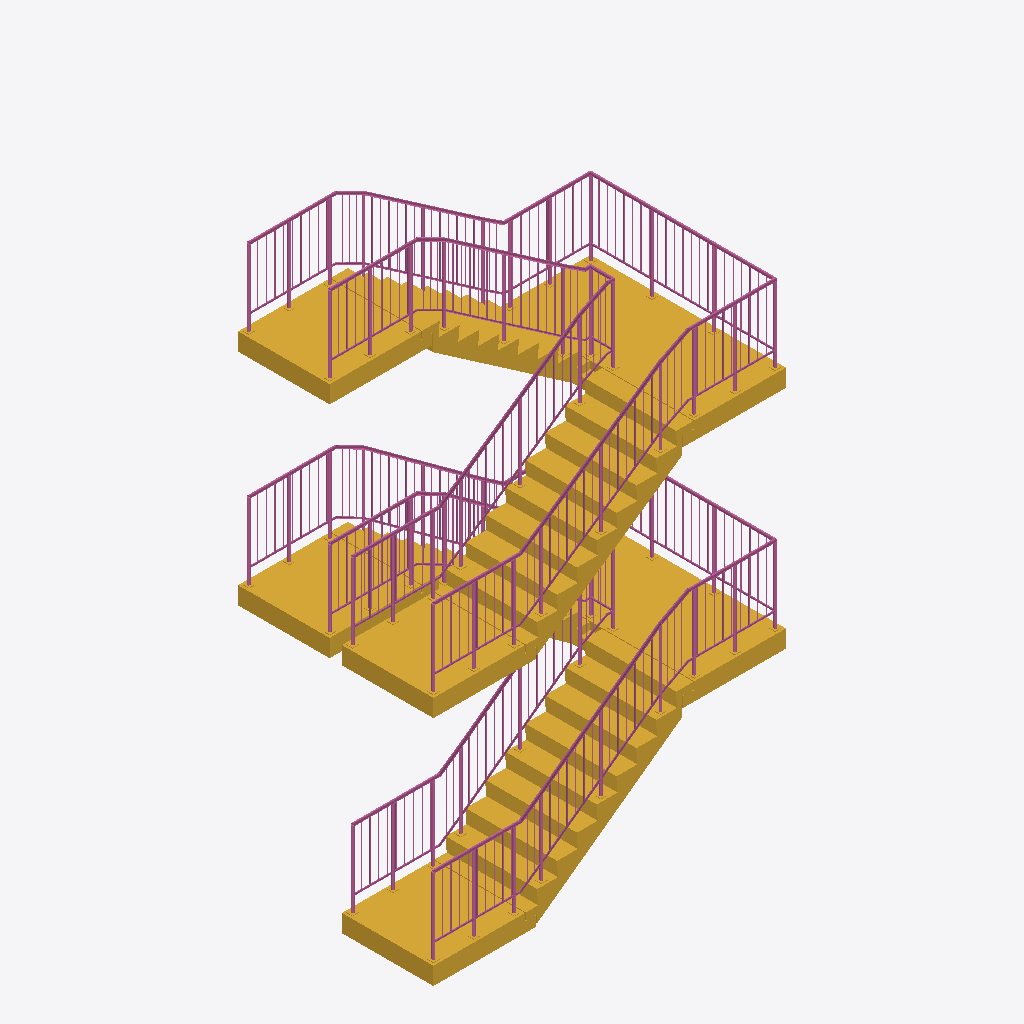
Isometric view of an IFC building model (IFC-SPF (STEP), schema IFC4, length unit millimetre), seen from the south-west, elements coloured by IFC class: 2 stairs (yellow), 2 railings (pink).
Extent 4.6 m × 2.6 m × 7.2 m (x, y, z). Storeys (3): Bouwlaag 0 at 0.00 m; Bouwlaag 1 at 3.04 m; Bouwlaag 2 at 5.92 m. Elements (4): 2 IfcRailing, 2 IfcStair.

HEADER;
FILE_DESCRIPTION(('Design coordination of staircase components'),'2;1');
FILE_NAME('TH-BETON-trappenhuis.ifc','2026-11-25T06:12:31',('OpenAEC'),('OpenAEC'),'thatopen/web-ifc-api','thatopen/web-ifc-api','Concept');
FILE_SCHEMA(('IFC4'));
ENDSEC;
DATA;
#14=IFCPROJECT('0bdpPiNW27VwGOu3I2xvyV',$,'Trappenhuis · retourtrappen op twee bouwlagen','TH-BETON',$,$,'A',(#3),#13);
#16=IFCSITE('2EUjOt3462ye84GS5WcWVH',$,'Projectlocatie',$,$,#15,$,$,.ELEMENT.,$,$,$,$,$);
#19=IFCBUILDING('17HsSyTuM9tApczv62iB6l',$,'Trappenhuis',$,$,#18,$,$,.ELEMENT.,$,$,$);
#24=IFCBUILDINGSTOREY('2eGqBkU7w5DhY7_28TpZEL',$,'Bouwlaag 0',$,$,#23,$,$,.ELEMENT.,0.0);
#28=IFCBUILDINGSTOREY('1Zaku2Yp20rvK3o7sZHzC$',$,'Bouwlaag 1',$,$,#27,$,$,.ELEMENT.,3040.0);
#32=IFCBUILDINGSTOREY('2rRfXgUkg8rhzzKvrRj_sh',$,'Bouwlaag 2',$,$,#31,$,$,.ELEMENT.,5920.0);
#1499=IFCSTAIR('1HoGwbYlIEXwlurIf9DlGa',$,'BT-02 · Prefab betontrap',$,'Prefab betontrap',#1498,$,'BT-02',.HALF_TURN_STAIR.);
#43=IFCSTAIR('1uU6qEtr65tRU8Rfw75o0z',$,'BT-01 · Prefab betontrap',$,'Prefab betontrap',#42,$,'BT-01',.HALF_TURN_STAIR.);
#1547=IFCRAILING('0OKM32Q6Q83fEBwsM$8BMb',$,'Leuningwerk',$,$,#1546,$,$,.BALUSTRADE.);
#91=IFCRAILING('2HETjEif63FAIkHqKxShNX',$,'Leuningwerk',$,$,#90,$,$,.BALUSTRADE.);
ENDSEC;
